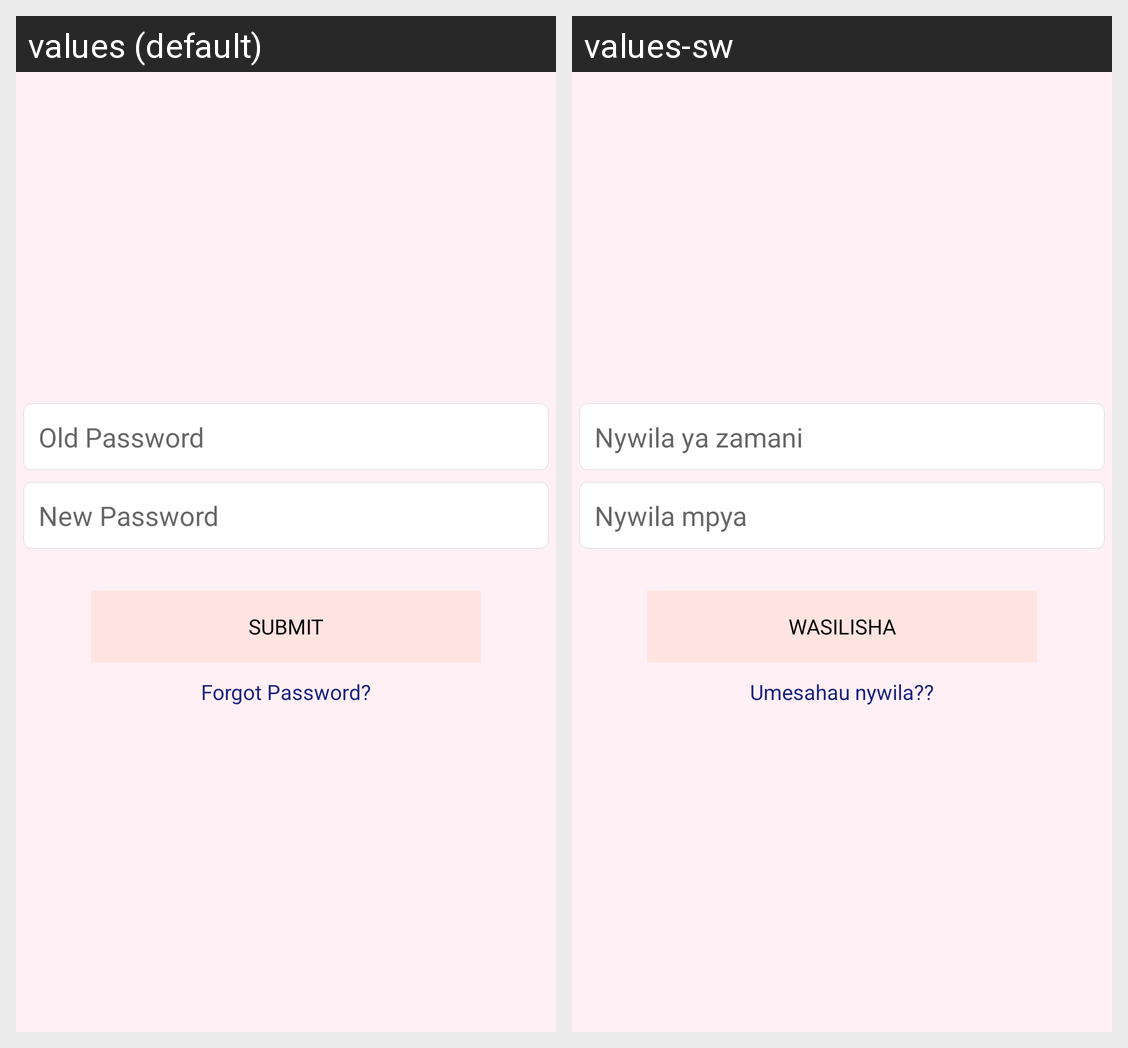

Translations of the strings shown on this Android screen, per locale in the grid:
Android screen res/layout/edit_paswword.xml rendered under 2 locales, left to right: values (default), values-sw. Device: Nexus 5 (rendered at 1080×1920; each locale shown at half size, 540×960, under a caption strip naming it); theme AppTheme.
Strings drawn on this screen, with the default value and each locale's value (text and hints the layout hard-codes, and strings that could not be matched under every locale, appear in the picture but are not listed):

Old
  values: Old Password
  values-sw: Nywila ya zamani

neww
  values: New Password
  values-sw: Nywila mpya

submit
  values: SUBMIT
  values-sw: WASILISHA

ForgotPassword
  values: Forgot Password?
  values-sw: Umesahau nywila??
